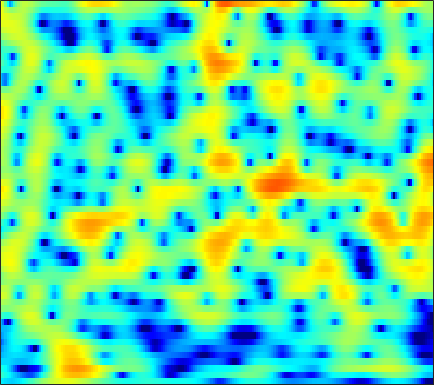

The table this chart was drawn from, first rows:
-5.6805, -6.0706, -6.5024, -6.8323, -6.9855, -7.0516, -6.905, -6.6881, -6.2689, -5.727, -5.1082, -4.6143, -3.9114, -3.1948, -2.6579, -1.941, -1.2405, -0.7277, -0.05906, 0.57812, 1.1828, 1.5949, 2.1124, 2.5666
-2.933, -3.443, -4.169, -4.944, -5.557, -6.408, -7.302, -7.991, -8.929, -9.887, -10.81, -11.46, -12.19, -12.53, -12.37, -11.47, -9.915, -8.5, -6.504, -4.553, -2.724, -1.454, 0.09655, 1.484
-3.882, -4.419, -5.283, -6.374, -7.375, -9.018, -11.12, -13.1, -16.61, -21.71, -26.7, -24.01, -19.81, -17.48, -16.47, -15.77, -15.19, -14.29, -12.06, -9.158, -6.227, -4.206, -1.796, 0.2932
-6.686, -6.584, -6.57, -6.699, -6.876, -7.168, -7.487, -7.713, -7.963, -8.117, -8.115, -7.993, -7.704, -7.266, -6.861, -6.234, -5.506, -4.886, -3.96, -2.933, -1.823, -0.9526, 0.2272, 1.392
-8.291, -7.793, -7.253, -6.859, -6.645, -6.45, -6.36, -6.361, -6.441, -6.6, -6.784, -6.929, -7.084, -7.124, -7.022, -6.657, -5.972, -5.273, -4.153, -2.904, -1.614, -0.6504, 0.5853, 1.742
-9.555, -8.642, -7.583, -6.726, -6.212, -5.692, -5.395, -5.333, -5.455, -5.856, -6.587, -7.421, -9.078, -11.73, -15.01, -25.41, -20.99, -13.72, -8.527, -5.112, -2.577, -1.034, 0.6847, 2.101
-11.44, -9.955, -8.335, -7.037, -6.235, -5.366, -4.715, -4.357, -4.022, -3.842, -3.811, -3.877, -4.04, -4.205, -4.263, -4.144, -3.705, -3.161, -2.214, -1.133, -0.03274, 0.7501, 1.707, 2.538
-9.299, -8.536, -7.555, -6.615, -5.94, -5.084, -4.297, -3.746, -3.061, -2.463, -1.944, -1.602, -1.19, -0.8212, -0.5601, -0.2191, 0.1366, 0.4129, 0.7961, 1.175, 1.548, 1.811, 2.128, 2.385
-8.063, -8.104, -7.977, -7.519, -6.939, -5.913, -4.72, -3.804, -2.639, -1.607, -0.7198, -0.1481, 0.4964, 1.003, 1.3, 1.601, 1.801, 1.892, 1.949, 1.951, 1.907, 1.854, 1.766, 1.67
-8.287, -10.64, -15.98, -23.53, -16.05, -9.614, -5.785, -3.709, -1.601, -0.02916, 1.169, 1.865, 2.558, 3.005, 3.195, 3.264, 3.127, 2.894, 2.423, 1.774, 0.9928, 0.3736, -0.3871, -0.9298
-2.502, -3.108, -3.735, -3.837, -3.444, -2.432, -1.169, -0.2084, 0.9407, 1.913, 2.711, 3.169, 3.584, 3.772, 3.766, 3.544, 3.047, 2.471, 1.388, -0.1398, -2.295, -4.518, -8.977, -17.06
0.2822, 0.2145, 0.1388, 0.1323, 0.1846, 0.3277, 0.5749, 0.8066, 1.144, 1.504, 1.851, 2.067, 2.269, 2.349, 2.302, 2.067, 1.622, 1.138, 0.2722, -0.837, -2.16, -3.241, -4.608, -5.524
1.696, 1.629, 1.421, 1.093, 0.7809, 0.3196, -0.1287, -0.3976, -0.5406, -0.3839, -0.008711, 0.3602, 0.8858, 1.33, 1.544, 1.642, 1.509, 1.261, 0.7323, 0.0179, -0.8151, -1.484, -2.304, -2.953
3.478, 3.337, 2.888, 2.075, 1.179, -0.523, -3.017, -5.586, -9.277, -8.453, -4.641, -2.305, -0.06015, 1.424, 2.154, 2.725, 2.875, 2.734, 2.23, 1.351, 0.06382, -1.182, -3.333, -6.036
2.377, 2.464, 2.317, 1.823, 1.205, 0.04779, -1.448, -2.655, -3.808, -3.598, -2.362, -1.194, 0.2351, 1.283, 1.825, 2.255, 2.354, 2.237, 1.824, 1.079, -0.01178, -1.1, -2.908, -5.012
-0.1923, 0.3892, 0.891, 1.124, 1.141, 1.011, 0.7736, 0.5678, 0.3311, 0.1882, 0.1906, 0.2667, 0.3729, 0.4692, 0.5235, 0.5375, 0.4849, 0.3891, 0.1688, -0.1352, -0.5265, -0.8668, -1.3, -1.665
-0.4048, 0.4943, 1.372, 1.946, 2.198, 2.321, 2.243, 2.077, 1.736, 1.27, 0.7469, 0.3, -0.326, -0.8777, -1.202, -1.489, -1.577, -1.553, -1.453, -1.327, -1.234, -1.194, -1.196, -1.238
1.749, 2.53, 3.318, 3.817, 4.013, 4.046, 3.806, 3.463, 2.767, 1.766, 0.4149, -0.8586, -2.849, -5.142, -6.782, -7.81, -7.054, -5.916, -4.452, -3.352, -2.609, -2.276, -2.072, -2.087
3.349, 3.894, 4.435, 4.751, 4.842, 4.751, 4.405, 3.953, 3.082, 1.857, 0.1922, -1.361, -4.074, -7.713, -10.93, -13.17, -10.62, -8.494, -6.426, -5.148, -4.459, -4.22, -4.248, -4.64
3.388, 3.774, 4.17, 4.412, 4.48, 4.399, 4.122, 3.767, 3.098, 2.216, 1.133, 0.1746, -1.213, -2.567, -3.506, -4.493, -5.127, -5.394, -5.616, -5.811, -6.019, -6.252, -6.692, -7.411
2.677, 3.042, 3.461, 3.777, 3.927, 4.004, 3.92, 3.759, 3.382, 2.833, 2.109, 1.454, 0.485, -0.6385, -1.56, -2.869, -4.275, -5.368, -6.847, -8.116, -8.874, -9.056, -8.902, -8.616
0.7473, 1.324, 2.033, 2.634, 3.002, 3.371, 3.582, 3.642, 3.58, 3.338, 2.904, 2.474, 1.683, 0.6352, -0.3203, -1.922, -4.022, -6.079, -9.825, -16.2, -30.08, -18.11, -11.84, -8.667
-3.616, -2.318, -0.9569, 0.07152, 0.6815, 1.345, 1.88, 2.198, 2.529, 2.72, 2.748, 2.631, 2.249, 1.655, 1.021, -0.06609, -1.433, -2.611, -4.286, -5.78, -6.559, -6.447, -5.637, -4.469
-5.959, -4.8, -3.845, -3.334, -3.059, -2.614, -1.873, -1.133, -0.07783, 0.8956, 1.651, 2.011, 2.287, 2.255, 2.056, 1.603, 0.9689, 0.4068, -0.3883, -1.121, -1.718, -2.007, -2.151, -1.998
-2.923, -3.295, -4.385, -6.532, -9.194, -13.86, -10.83, -6.702, -2.819, -0.2888, 1.408, 2.28, 3.065, 3.408, 3.458, 3.263, 2.808, 2.304, 1.454, 0.4045, -0.7922, -1.766, -3.02, -3.914
0.4337, -0.1296, -1.197, -2.615, -3.72, -4.636, -4.007, -2.742, -0.8332, 0.8311, 2.091, 2.819, 3.439, 3.751, 3.791, 3.573, 3.06, 2.485, 1.413, -0.06093, -2.06, -4.085, -7.991, -15.48
2.169, 1.867, 1.405, 0.9429, 0.6476, 0.406, 0.3849, 0.534, 0.8619, 1.276, 1.694, 1.959, 2.191, 2.301, 2.25, 2.013, 1.546, 1.037, 0.1308, -1.019, -2.421, -3.608, -5.208, -6.495
3.586, 3.316, 2.894, 2.424, 2.05, 1.577, 1.151, 0.8888, 0.6566, 0.561, 0.616, 0.7008, 0.8869, 1.015, 1.048, 0.9624, 0.6928, 0.3444, -0.2816, -1.112, -2.09, -2.856, -3.89, -4.818
5.145, 4.81, 4.223, 3.472, 2.798, 1.745, 0.556, -0.3946, -1.499, -2.134, -2.033, -1.563, -0.6712, 0.118, 0.5867, 0.9501, 1.004, 0.8347, 0.3373, -0.479, -1.579, -2.577, -4.114, -5.794
5.909, 5.606, 4.997, 4.098, 3.197, 1.56, -0.7224, -3.145, -8.258, -19.29, -11.39, -6.333, -2.56, -0.3469, 0.7514, 1.618, 1.965, 1.935, 1.496, 0.6541, -0.6632, -2.005, -4.397, -7.844
3.985, 3.947, 3.674, 3.115, 2.493, 1.419, 0.05508, -1.094, -2.577, -3.407, -3.07, -2.169, -0.8072, 0.4549, 1.164, 1.797, 2.063, 2.015, 1.643, 0.91, -0.186, -1.239, -2.914, -4.818
1.236, 1.562, 1.684, 1.522, 1.256, 0.8071, 0.3016, -0.01649, -0.2919, -0.3164, -0.07069, 0.275, 0.7989, 1.365, 1.699, 2.02, 2.109, 2.003, 1.646, 1.012, 0.1608, -0.6081, -1.738, -2.866
0.3984, 0.7362, 0.7805, 0.467, 0.05527, -0.6305, -1.254, -1.518, -1.48, -0.9791, -0.1764, 0.4944, 1.365, 2.102, 2.53, 2.9, 3.001, 2.906, 2.525, 1.859, 0.9333, 0.06268, -1.299, -2.794
1.583, 1.517, 0.9951, -0.08882, -1.327, -3.734, -7.09, -9.817, -9.297, -5.441, -2.246, -0.4819, 1.368, 2.643, 3.358, 3.962, 4.229, 4.2, 3.844, 3.13, 1.973, 0.8022, -1.264, -4.127
2.031, 1.711, 0.9484, -0.2748, -1.525, -3.653, -6.14, -7.652, -7.464, -5.184, -2.737, -1.157, 0.5893, 1.926, 2.702, 3.432, 3.84, 3.918, 3.733, 3.182, 2.244, 1.28, -0.4081, -2.584
1.788, 1.463, 0.785, -0.126, -0.9218, -2.042, -3.046, -3.598, -3.86, -3.559, -2.76, -1.949, -0.7894, 0.3762, 1.132, 1.971, 2.535, 2.783, 2.868, 2.668, 2.214, 1.707, 0.857, -0.128
2.296, 1.958, 1.234, 0.2153, -0.7466, -2.26, -4.031, -5.41, -6.981, -7.417, -6.299, -4.872, -2.936, -1.183, -0.1014, 1.074, 1.927, 2.376, 2.723, 2.817, 2.672, 2.421, 1.942, 1.333
3.203, 2.838, 2.059, 0.901, -0.2463, -2.238, -4.987, -7.822, -13.9, -20, -11.63, -7.733, -4.342, -2.015, -0.6797, 0.6646, 1.658, 2.188, 2.649, 2.853, 2.813, 2.649, 2.251, 1.675
3.892, 3.548, 2.845, 1.867, 0.9667, -0.4504, -1.998, -3.15, -4.406, -4.965, -4.654, -4.011, -2.843, -1.663, -0.7978, 0.1975, 0.9978, 1.451, 1.855, 2.013, 1.941, 1.736, 1.262, 0.5703
4.838, 4.502, 3.853, 2.993, 2.231, 1.075, -0.1608, -1.084, -2.192, -3.013, -3.402, -3.377, -2.893, -2.144, -1.467, -0.5685, 0.1948, 0.6388, 1.032, 1.156, 1.009, 0.6967, 0.02543, -0.9457
6.005, 5.659, 4.996, 4.105, 3.274, 1.939, 0.3031, -1.155, -3.403, -5.939, -8.058, -8.344, -6.835, -4.643, -3.203, -1.626, -0.4788, 0.1491, 0.6808, 0.8939, 0.7554, 0.4145, -0.3838, -1.635
6.022, 5.708, 5.112, 4.284, 3.487, 2.159, 0.4527, -1.165, -3.938, -7.815, -12.75, -13.64, -9.482, -5.983, -4.197, -2.47, -1.286, -0.6546, -0.09044, 0.2078, 0.2435, 0.1031, -0.3663, -1.194
4.575, 4.365, 3.96, 3.403, 2.877, 2.03, 0.9997, 0.1313, -1.127, -2.353, -3.307, -3.684, -3.781, -3.5, -3.234, -2.881, -2.545, -2.312, -1.972, -1.615, -1.245, -1.017, -0.8241, -0.7985
2.706, 2.585, 2.397, 2.201, 2.046, 1.793, 1.47, 1.179, 0.7068, 0.1785, -0.4055, -0.8718, -1.554, -2.372, -3.05, -4.126, -5.215, -5.79, -5.79, -4.86, -3.507, -2.522, -1.376, -0.4836
-0.2891, -0.5582, -0.6241, -0.3126, 0.09488, 0.6887, 1.208, 1.471, 1.647, 1.588, 1.278, 0.8388, -0.008893, -1.298, -2.668, -5.293, -9.676, -16.06, -22.04, -10.13, -5.492, -3.272, -1.199, 0.2515
-7.112, -9.64, -10.64, -7.383, -4.867, -2.311, -0.5195, 0.4414, 1.321, 1.794, 1.915, 1.788, 1.298, 0.4782, -0.3694, -1.773, -3.261, -4.156, -4.513, -3.806, -2.583, -1.604, -0.3896, 0.6448
-7.659, -9.558, -10.26, -8.017, -5.896, -3.532, -1.703, -0.6056, 0.5223, 1.339, 1.847, 2.053, 2.063, 1.798, 1.466, 0.883, 0.1943, -0.3105, -0.9133, -1.361, -1.617, -1.656, -1.44, -0.8878
-3.21, -3.689, -4.03, -3.977, -3.705, -3.003, -2.038, -1.201, -0.01979, 1.079, 1.974, 2.46, 2.874, 2.975, 2.846, 2.434, 1.73, 1, -0.2637, -1.923, -3.997, -5.7, -7.209, -6.276
-1.916, -2.535, -3.563, -4.87, -5.999, -6.946, -6.147, -4.494, -1.996, 0.1537, 1.804, 2.7, 3.518, 3.915, 3.937, 3.643, 2.962, 2.165, 0.6852, -1.438, -4.468, -7.554, -11.87, -9.64
-2.757, -3.147, -4.279, -6.358, -8.918, -14.13, -12.51, -7.769, -3.388, -0.5052, 1.46, 2.493, 3.414, 3.903, 4.011, 3.85, 3.372, 2.825, 1.86, 0.6889, -0.5545, -1.392, -2.186, -2.406
-3.433, -2.89, -2.61, -2.664, -2.754, -2.676, -2.106, -1.347, -0.1091, 1.102, 2.114, 2.693, 3.202, 3.43, 3.438, 3.231, 2.809, 2.382, 1.682, 0.8934, 0.06328, -0.5565, -1.322, -2.034
-2.036, -1.209, -0.3752, 0.218, 0.5707, 0.994, 1.417, 1.752, 2.183, 2.561, 2.831, 2.946, 2.951, 2.773, 2.527, 2.062, 1.464, 0.9375, 0.1772, -0.6314, -1.49, -2.16, -3.085, -4.104
0.5905, 1.134, 1.743, 2.231, 2.519, 2.822, 3.041, 3.147, 3.207, 3.16, 2.978, 2.744, 2.296, 1.682, 1.105, 0.2107, -0.7932, -1.587, -2.635, -3.624, -4.51, -5.137, -6.005, -6.966
2.673, 2.974, 3.29, 3.526, 3.654, 3.747, 3.747, 3.677, 3.486, 3.16, 2.678, 2.191, 1.353, 0.2744, -0.6994, -2.252, -4.082, -5.561, -7.489, -8.943, -9.535, -9.57, -9.522, -9.687
3.93, 4.002, 4.046, 4.033, 3.995, 3.903, 3.752, 3.596, 3.299, 2.871, 2.275, 1.694, 0.6887, -0.6408, -1.905, -4.031, -6.886, -9.794, -15.73, -28.51, -19.21, -14.94, -12.05, -10.72
4.516, 4.263, 3.908, 3.573, 3.355, 3.138, 2.99, 2.897, 2.734, 2.472, 2.048, 1.593, 0.7877, -0.2788, -1.29, -2.925, -4.884, -6.515, -8.7, -10.2, -10.3, -9.717, -8.793, -8.041
4.588, 3.739, 2.523, 1.449, 0.9117, 0.7118, 1.001, 1.347, 1.79, 2.063, 2.1, 1.962, 1.567, 0.9546, 0.3969, -0.5068, -1.493, -2.228, -3.093, -3.729, -4.151, -4.27, -4.285, -4.184
4.63, 2.824, -0.4418, -5.171, -8.997, -7.072, -2.939, -0.867, 0.9071, 1.92, 2.418, 2.539, 2.416, 2.042, 1.656, 1.076, 0.4572, -0.007, -0.54, -0.9606, -1.276, -1.469, -1.617, -1.728
